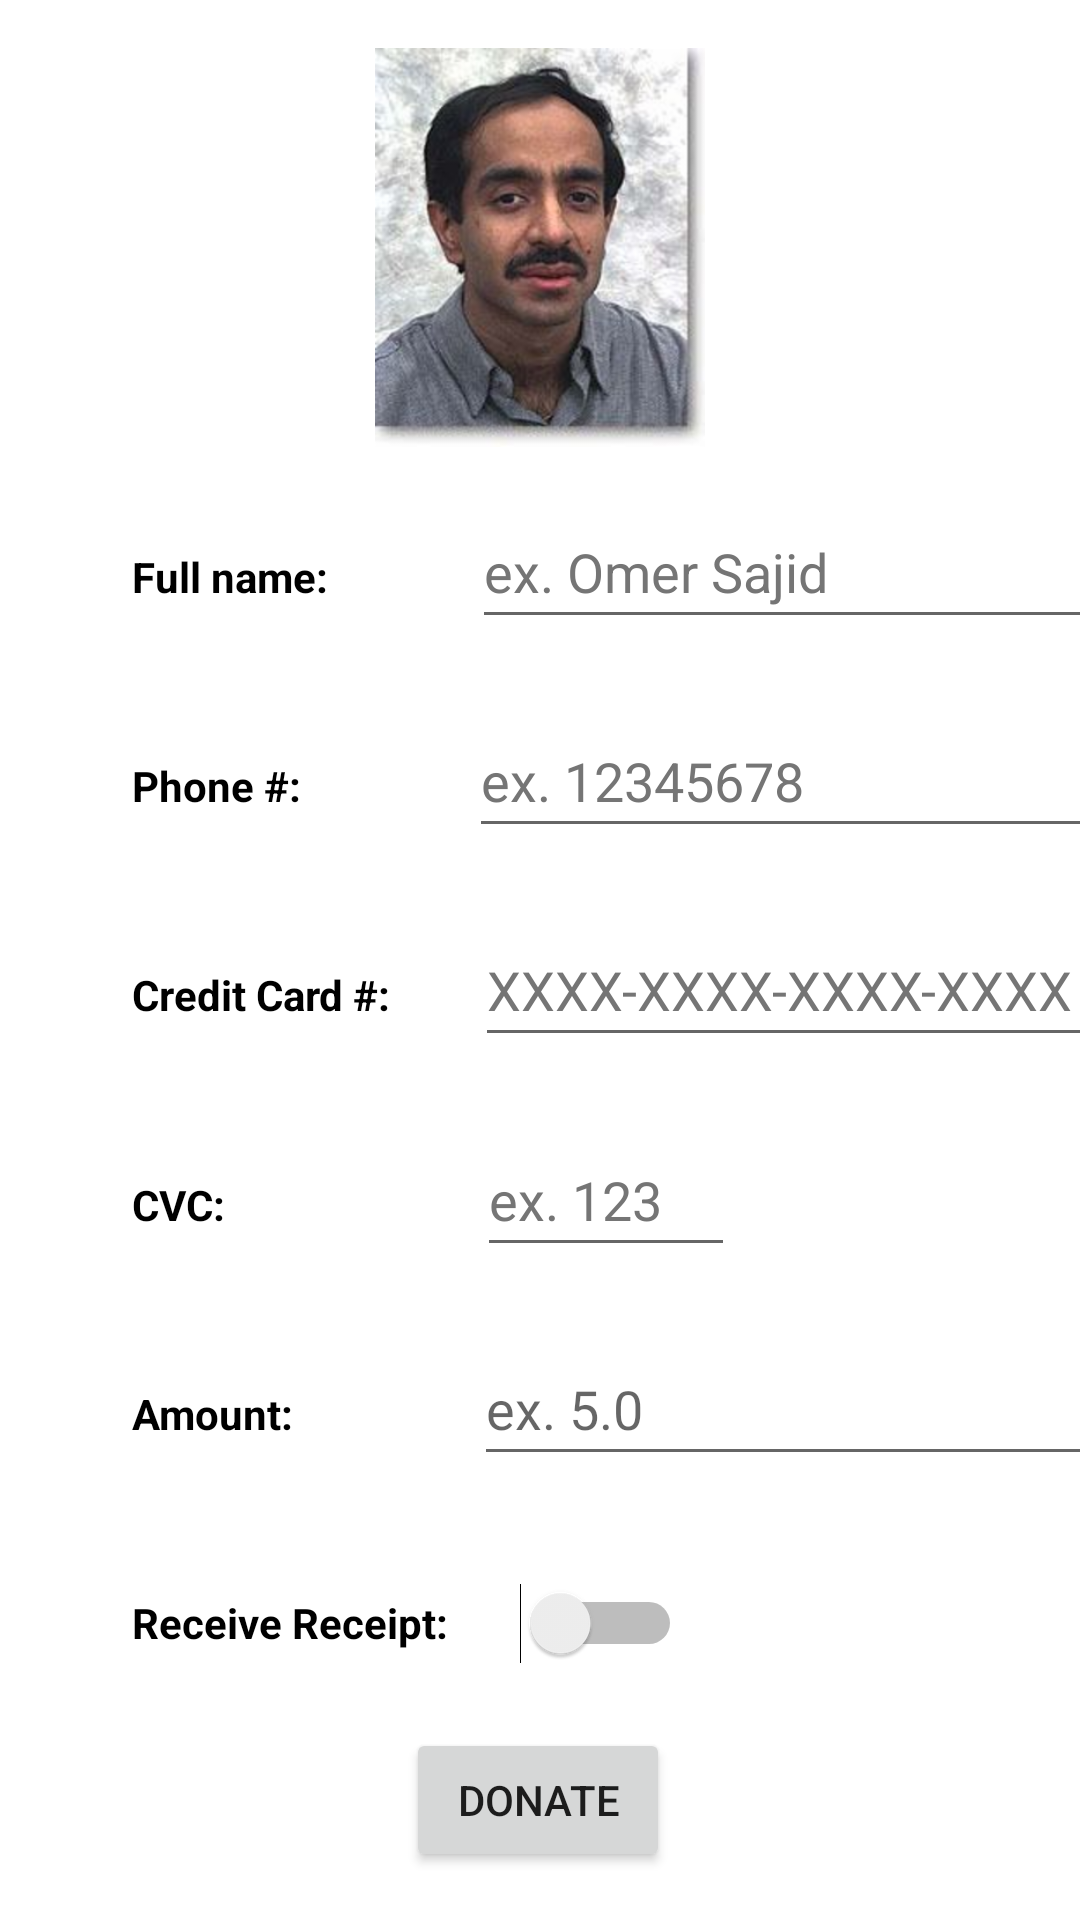

Here is an Android app screen rendered from its layout file. Give the layout XML and the strings, colors and styles it references.
<!-- AndroidManifest.xml: application theme Theme.ArdenWarnerApp -->
<!-- res/layout/activity_donate.xml -->
<?xml version="1.0" encoding="utf-8"?>
<androidx.constraintlayout.widget.ConstraintLayout xmlns:android="http://schemas.android.com/apk/res/android"
    xmlns:app="http://schemas.android.com/apk/res-auto"
    xmlns:tools="http://schemas.android.com/tools"
    android:layout_width="match_parent"
    android:layout_height="match_parent"
    tools:context=".DonateActivity">

    <ImageView
        android:id="@+id/imageView3"
        android:layout_width="160dp"
        android:layout_height="133dp"
        android:layout_marginTop="16dp"
        android:contentDescription="@string/profile_picture_descripter"
        app:layout_constraintEnd_toEndOf="parent"
        app:layout_constraintStart_toStartOf="parent"
        app:layout_constraintTop_toTopOf="parent"
        app:srcCompat="@drawable/grover_old" />

    <TextView
        android:id="@+id/textView_fname_title"
        android:layout_width="wrap_content"
        android:layout_height="wrap_content"
        android:layout_marginTop="24dp"
        android:layout_marginBottom="41dp"
        android:text="@string/DonateActivity_Fname_title"
        android:textColor="@color/black"
        android:textStyle="bold"
        app:layout_constraintBottom_toTopOf="@+id/textView_phone_title"
        app:layout_constraintStart_toStartOf="@+id/textView_phone_title"
        app:layout_constraintTop_toBottomOf="@+id/imageView3"
        app:layout_constraintVertical_chainStyle="spread" />

    <EditText
        android:id="@+id/editText_fname"
        android:layout_width="220dp"
        android:layout_height="48dp"
        android:layout_marginStart="48dp"
        android:ems="10"
        android:hint="@string/DonateActivity_Fname"
        android:inputType="textPersonName"
        android:textColorHint="#757575"
        app:layout_constraintBaseline_toBaselineOf="@+id/textView_fname_title"
        app:layout_constraintStart_toEndOf="@+id/textView_fname_title" />

    <TextView
        android:id="@+id/textView_phone_title"
        android:layout_width="wrap_content"
        android:layout_height="wrap_content"
        android:layout_marginBottom="41dp"
        android:text="@string/DonateActivity_Phone_title"
        android:textColor="@color/black"
        android:textStyle="bold"
        app:layout_constraintBottom_toTopOf="@+id/textView_creditcard_title"
        app:layout_constraintStart_toStartOf="@+id/textView_creditcard_title"
        app:layout_constraintTop_toBottomOf="@+id/textView_fname_title" />

    <TextView
        android:id="@+id/textView_creditcard_title"
        android:layout_width="wrap_content"
        android:layout_height="wrap_content"
        android:layout_marginBottom="41dp"
        android:text="@string/DonateActivity_Creditcard_title"
        android:textColor="@color/black"
        android:textStyle="bold"
        app:layout_constraintBottom_toTopOf="@+id/textView_cvc_title"
        app:layout_constraintStart_toStartOf="@+id/textView_cvc_title"
        app:layout_constraintTop_toBottomOf="@+id/textView_phone_title" />

    <TextView
        android:id="@+id/textView_cvc_title"
        android:layout_width="wrap_content"
        android:layout_height="wrap_content"
        android:layout_marginBottom="41dp"
        android:text="@string/DonateActivity_CVC_title"
        android:textColor="@color/black"
        android:textStyle="bold"
        app:layout_constraintBottom_toTopOf="@+id/textView_amount_title"
        app:layout_constraintStart_toStartOf="@+id/textView_amount_title"
        app:layout_constraintTop_toBottomOf="@+id/textView_creditcard_title" />

    <TextView
        android:id="@+id/textView_amount_title"
        android:layout_width="wrap_content"
        android:layout_height="wrap_content"
        android:layout_marginBottom="41dp"
        android:text="@string/DonateActivity_Amount_title"
        android:textColor="@color/black"
        android:textStyle="bold"
        app:layout_constraintBottom_toTopOf="@+id/textView_receipt_title"
        app:layout_constraintStart_toStartOf="@+id/textView_receipt_title"
        app:layout_constraintTop_toBottomOf="@+id/textView_cvc_title" />

    <TextView
        android:id="@+id/textView_receipt_title"
        android:layout_width="wrap_content"
        android:layout_height="wrap_content"
        android:layout_marginStart="44dp"
        android:layout_marginBottom="16dp"
        android:text="@string/DonateActivity_Receipt_title"
        android:textColor="@color/black"
        android:textStyle="bold"
        app:layout_constraintBottom_toTopOf="@+id/button_Donate1"
        app:layout_constraintStart_toStartOf="parent"
        app:layout_constraintTop_toBottomOf="@+id/textView_amount_title" />

    <Button
        android:id="@+id/button_Donate1"
        android:layout_width="wrap_content"
        android:layout_height="wrap_content"
        android:layout_marginBottom="16dp"
        android:text="@string/DonateActivity_Donate_button"
        app:layout_constraintBottom_toBottomOf="parent"
        app:layout_constraintEnd_toEndOf="parent"
        app:layout_constraintHorizontal_bias="0.498"
        app:layout_constraintStart_toStartOf="parent" />

    <EditText
        android:id="@+id/editText_cvc"
        android:layout_width="86dp"
        android:layout_height="48dp"
        android:layout_marginStart="84dp"
        android:ems="10"
        android:hint="@string/DonateActivity_CVC"
        android:inputType="number"
        android:maxLength="3"
        android:textColorHint="#757575"
        app:layout_constraintBaseline_toBaselineOf="@+id/textView_cvc_title"
        app:layout_constraintStart_toEndOf="@+id/textView_cvc_title" />

    <EditText
        android:id="@+id/editText_creditcard"
        android:layout_width="wrap_content"
        android:layout_height="wrap_content"
        android:layout_marginStart="28dp"
        android:ems="10"
        android:hint="@string/DonateActivity_Creditcard"
        android:inputType="textPersonName"
        android:maxLength="20"
        android:minHeight="48dp"
        android:textColorHint="#757575"
        app:layout_constraintBaseline_toBaselineOf="@+id/textView_creditcard_title"
        app:layout_constraintStart_toEndOf="@+id/textView_creditcard_title" />

    <EditText
        android:id="@+id/editText_amount"
        android:layout_width="wrap_content"
        android:layout_height="wrap_content"
        android:layout_marginStart="60dp"
        android:ems="10"
        android:hint="@string/DonateActivity_Amount"
        android:inputType="numberDecimal"
        android:minHeight="48dp"
        app:layout_constraintBaseline_toBaselineOf="@+id/textView_amount_title"
        app:layout_constraintStart_toEndOf="@+id/textView_amount_title" />

    <Switch
        android:id="@+id/switch_receipt"
        android:layout_width="wrap_content"
        android:layout_height="wrap_content"
        android:layout_marginStart="24dp"
        android:minWidth="48dp"
        android:minHeight="48dp"
        app:layout_constraintBaseline_toBaselineOf="@+id/textView_receipt_title"
        app:layout_constraintStart_toEndOf="@+id/textView_receipt_title" />

    <EditText
        android:id="@+id/editText_phone"
        android:layout_width="wrap_content"
        android:layout_height="wrap_content"
        android:layout_marginStart="56dp"
        android:ems="10"
        android:hint="@string/DonateActivity_Phone"
        android:inputType="phone"
        android:maxLength="8"
        android:minHeight="48dp"
        android:textColorHint="#757575"
        app:layout_constraintBaseline_toBaselineOf="@+id/textView_phone_title"
        app:layout_constraintStart_toEndOf="@+id/textView_phone_title" />
</androidx.constraintlayout.widget.ConstraintLayout>
<!-- resources referenced by this layout -->
<resources>
  <!-- drawable grover_old: png bitmap (drawable-hdpi, 60368 bytes) -->
  <string name="DonateActivity_Amount">ex. 5.0</string>
  <string name="DonateActivity_Amount_title">Amount: </string>
  <string name="DonateActivity_CVC">ex. 123</string>
  <string name="DonateActivity_CVC_title">CVC: </string>
  <string name="DonateActivity_Creditcard">XXXX-XXXX-XXXX-XXXX</string>
  <string name="DonateActivity_Creditcard_title">Credit Card #: </string>
  <string name="DonateActivity_Donate_button">Donate</string>
  <string name="DonateActivity_Fname">ex. Omer Sajid</string>
  <string name="DonateActivity_Fname_title">Full name: </string>
  <string name="DonateActivity_Phone">ex. 12345678</string>
  <string name="DonateActivity_Phone_title">Phone #: </string>
  <string name="DonateActivity_Receipt_title">Receive Receipt: </string>
  <string name="profile_picture_descripter">Profile Picture</string>
  <style name="Theme.ArdenWarnerApp" parent="Theme.MaterialComponents.DayNight.DarkActionBar">
          
          <item name="colorPrimary">@color/purple_500</item>
          <item name="colorPrimaryVariant">@color/purple_700</item>
          <item name="colorOnPrimary">@color/white</item>
          
          <item name="colorSecondary">@color/teal_200</item>
          <item name="colorSecondaryVariant">@color/teal_700</item>
          <item name="colorOnSecondary">@color/black</item>
          
          <item name="android:statusBarColor" tools:targetApi="l">?attr/colorPrimaryVariant</item>
          
      </style>
  <!-- not gathered from this repository: default colours our renderer supplied (Android Studio template values) -->
  <color name="purple_500">#FF6200EE</color>
  <color name="purple_700">#FF3700B3</color>
  <color name="teal_200">#FF03DAC5</color>
  <color name="teal_700">#FF018786</color>
  <color name="black">#FF000000</color>
  <color name="white">#FFFFFFFF</color>
</resources>
